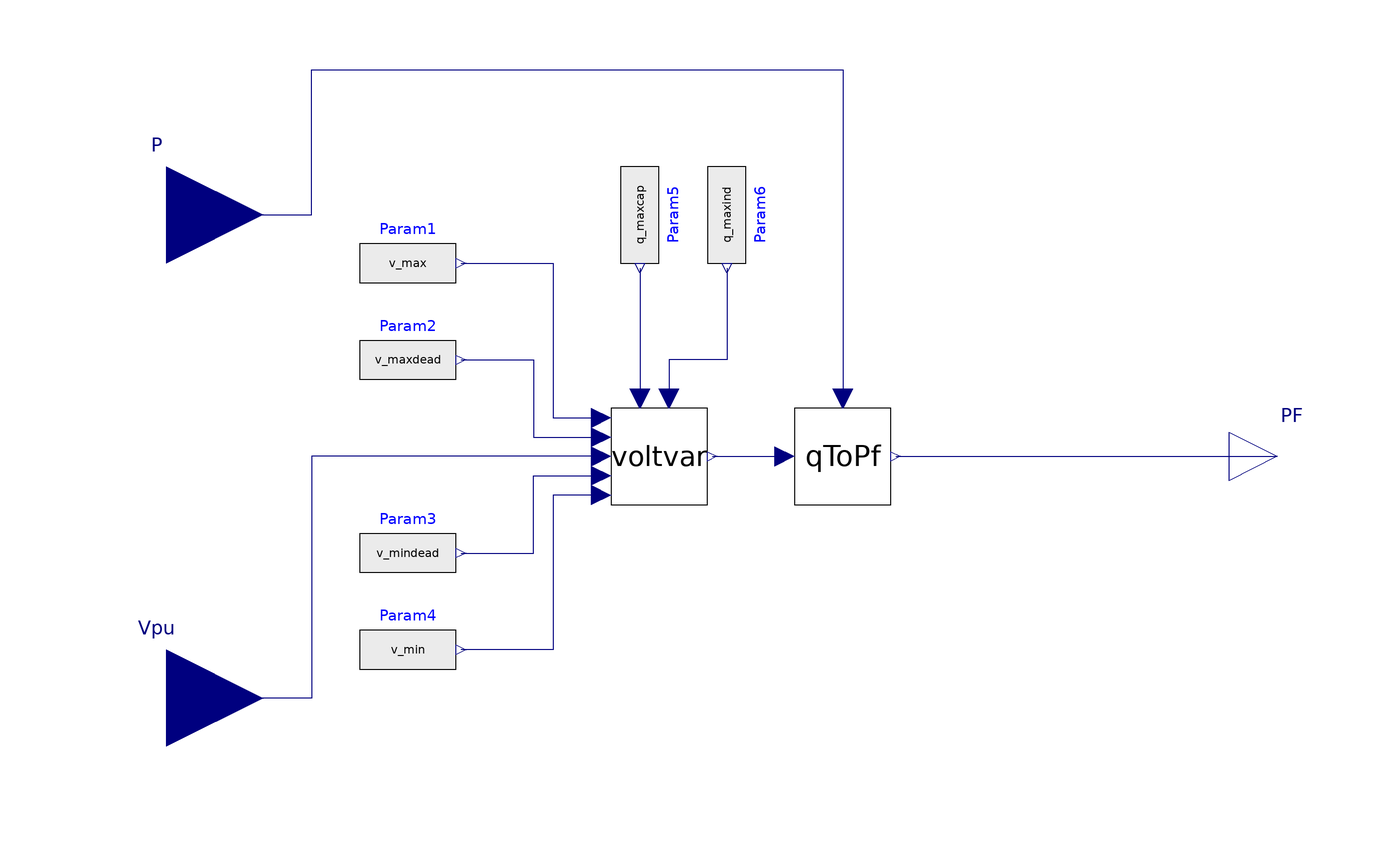

The Modelica model whose source follows is shown above as a component diagram (icons at their Placement, wires along their Line points).

model voltvar_param_pf
  parameter Real v_max( start=1.05, unit="1")=1.05 "Voltage maximum [p.u.]";
  parameter Real v_maxdead( start=1.01, unit="1")=1.01 "Upper bound of deadband [p.u.]";
  parameter Real v_mindead( start=0.99, unit="1")=0.99 "Lower bound of deadband [p.u.]";
  parameter Real v_min( start=0.95, unit="1")=0.95 "Voltage minimum [p.u.]";
  parameter Real q_maxind( start=1000, unit="var")=1000 "Maximal Reactive Power (Inductive) [var]";
  parameter Real q_maxcap( start=1000, unit="var")=1000 "Maximal Reactive Power (Capacitive) [var]";

  Utility.QToPf qToPf annotation (Placement(transformation(extent={{10,-10},{30,10}})));
  SCooDER.Components.Controller.Model.voltvar voltvar
    annotation (Placement(transformation(extent={{-28,-10},{-8,10}})));
  Modelica.Blocks.Sources.RealExpression Param1(y=v_max) annotation (Placement(transformation(extent={{-80,30},{-60,50}})));
  Modelica.Blocks.Sources.RealExpression Param2(y=v_maxdead) annotation (Placement(transformation(extent={{-80,10},{-60,30}})));
  Modelica.Blocks.Sources.RealExpression Param3(y=v_mindead) annotation (Placement(transformation(extent={{-80,-30},{-60,-10}})));
  Modelica.Blocks.Sources.RealExpression Param4(y=v_min) annotation (Placement(transformation(extent={{-80,-50},{-60,-30}})));
  Modelica.Blocks.Sources.RealExpression Param5(y=q_maxcap) annotation (
      Placement(transformation(
        extent={{-10,-10},{10,10}},
        rotation=-90,
        origin={-22,50})));
  Modelica.Blocks.Sources.RealExpression Param6(y=q_maxind) annotation (
      Placement(transformation(
        extent={{-10,-10},{10,10}},
        rotation=-90,
        origin={-4,50})));
  Modelica.Blocks.Interfaces.RealOutput PF( start=1, unit="1")
    "pf control signal"                                                            annotation (Placement(transformation(extent={{100,-10},{120,10}})));
  Modelica.Blocks.Interfaces.RealInput P(start=0, unit="W") "active power [W]" annotation (Placement(transformation(
        extent={{-20,-20},{20,20}},
        rotation=0,
        origin={-120,50})));
  Modelica.Blocks.Interfaces.RealInput Vpu(start=1, unit="1") "Voltage [p.u.]"
    annotation (Placement(transformation(extent={{-140,-70},{-100,-30}})));
equation
  connect(voltvar.QCtrl, qToPf.Q)
    annotation (Line(points={{-7,0},{0.5,0},{8,0}}, color={0,0,127}));
  connect(Param1.y, voltvar.VMax) annotation (Line(points={{-59,40},{-40,40},{-40,
          8},{-30,8}}, color={0,0,127}));
  connect(Param2.y, voltvar.VMaxDead) annotation (Line(points={{-59,20},{-44,20},
          {-44,4},{-30,4}}, color={0,0,127}));
  connect(Param3.y, voltvar.VMinDead) annotation (Line(points={{-59,-20},{-44,-20},
          {-44,-4},{-30,-4}}, color={0,0,127}));
  connect(voltvar.VMin, Param4.y) annotation (Line(points={{-30,-8},{-40,-8},{-40,
          -40},{-59,-40}}, color={0,0,127}));
  connect(Param5.y, voltvar.QMaxCap)
    annotation (Line(points={{-22,39},{-22,25.5},{-22,12}}, color={0,0,127}));
  connect(Param6.y, voltvar.QMaxInd) annotation (Line(points={{-4,39},{-4,39},{
          -4,20},{-16,20},{-16,12}}, color={0,0,127}));
  connect(voltvar.Vpu, Vpu) annotation (Line(points={{-30,0},{-90,0},{-90,-50},
          {-120,-50}}, color={0,0,127}));
  connect(P,qToPf.P)  annotation (Line(points={{-120,50},{-90,50},{-90,80},{20,
          80},{20,14},{20,12}},             color={0,0,127}));
  connect(qToPf.PF,PF)
    annotation (Line(points={{31,0},{110,0}},         color={0,0,127}));
  annotation (Icon(coordinateSystem(preserveAspectRatio=false)), Diagram(
        coordinateSystem(preserveAspectRatio=false)));
end voltvar_param_pf;